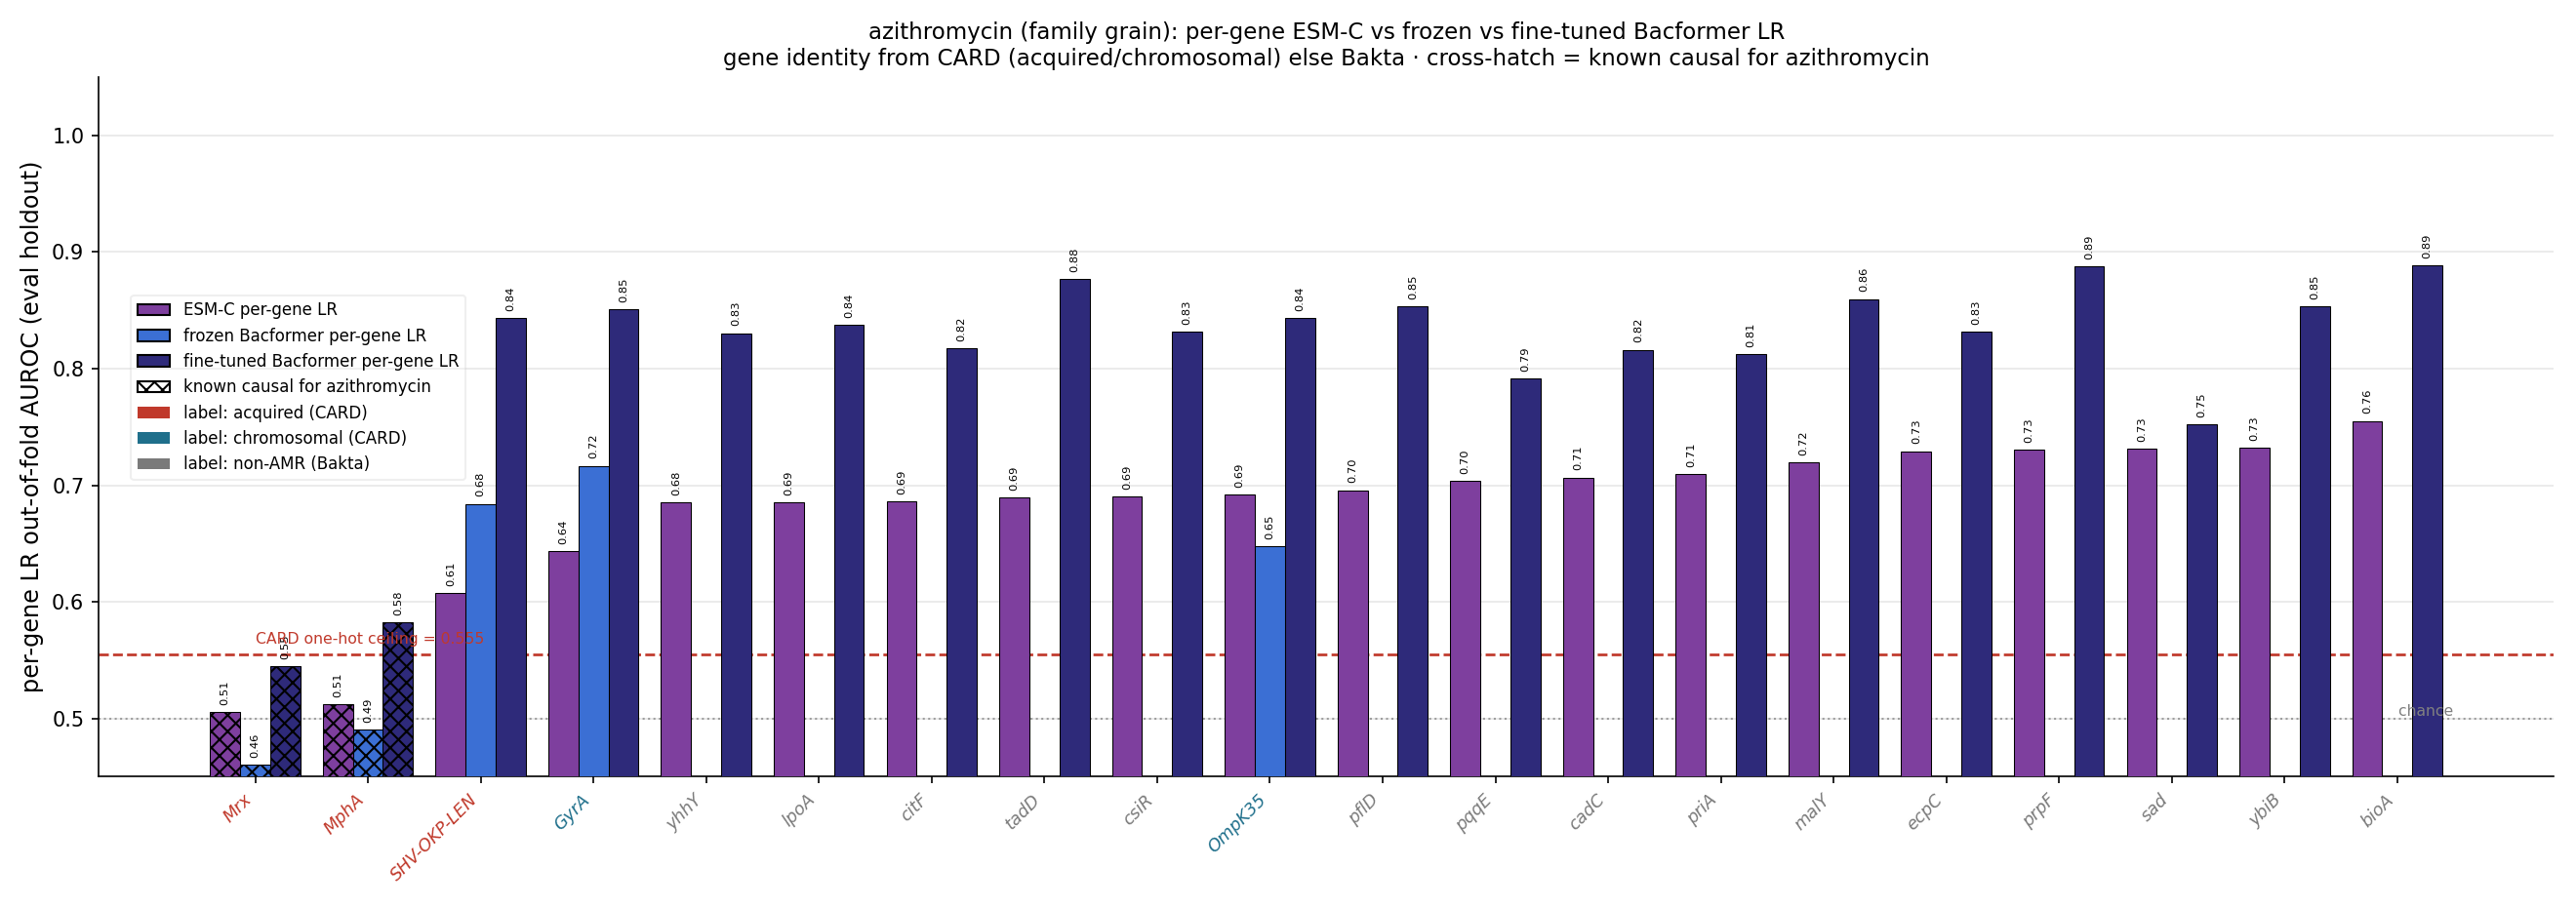

The file beside this chart, header and first rows:
gene, source, n_carriers, esm_lr_auroc, frozen_lr_auroc, ft_lr_auroc, is_causal, delta_ft_minus_esm
bioA, bakta_nonamr, 326, 0.7552, , 0.8885, False, 0.1333
ybiB, bakta_nonamr, 335, 0.7324, , 0.8536, False, 0.1212
sad, bakta_nonamr, 333, 0.731, , 0.7525, False, 0.02152
prpF, bakta_nonamr, 324, 0.7307, , 0.8878, False, 0.1571
ecpC, bakta_nonamr, 326, 0.7292, , 0.8316, False, 0.1024
malY, bakta_nonamr, 333, 0.7193, , 0.8597, False, 0.1404
priA, bakta_nonamr, 335, 0.7095, , 0.8121, False, 0.1026
cadC, bakta_nonamr, 324, 0.7066, , 0.8162, False, 0.1096
pqqE, bakta_nonamr, 332, 0.7038, , 0.7916, False, 0.08779
pflD, bakta_nonamr, 286, 0.6958, , 0.8536, False, 0.1578
OmpK35, chromosomal, 335, 0.6918, 0.6475, 0.8431, False, 0.1513
csiR, bakta_nonamr, 335, 0.69, , 0.832, False, 0.1419
tadD, bakta_nonamr, 325, 0.6892, , 0.8767, False, 0.1875
citF, bakta_nonamr, 269, 0.686, , 0.8177, False, 0.1317
lpoA, bakta_nonamr, 335, 0.6856, , 0.8375, False, 0.1519
yhhY, bakta_nonamr, 335, 0.685, , 0.8305, False, 0.1455
GyrA, chromosomal, 335, 0.6433, 0.7167, 0.851, False, 0.2077
SHV-OKP-LEN, acquired, 301, 0.6076, 0.6841, 0.8432, False, 0.2357
OXA, acquired, 153, 0.6039, 0.6393, 0.6493, False, 0.04538
TEM, acquired, 112, 0.5933, 0.579, 0.592, False, -0.001286
Cat, acquired, 118, 0.5921, 0.6245, 0.6247, False, 0.03257
KPC, acquired, 118, 0.5908, 0.5986, 0.5951, False, 0.004333
Sul, acquired, 201, 0.5908, 0.6621, 0.709, False, 0.1182
AAC(6'), acquired, 162, 0.5796, 0.5763, 0.617, False, 0.03743
ParC, chromosomal, 330, 0.5713, 0.6284, 0.8143, False, 0.243
PmrB, chromosomal, 335, 0.5552, 0.7, 0.8108, False, 0.2556
CTX-M, acquired, 175, 0.5473, 0.599, 0.619, False, 0.07176
QnrB, acquired, 49, 0.5359, 0.529, 0.5884, False, 0.05257
Dfr, acquired, 139, 0.527, 0.5062, 0.5661, False, 0.0391
AAC(3), acquired, 114, 0.5258, 0.5393, 0.6018, False, 0.07595
ANT(2''), acquired, 13, 0.5183, 0.5177, 0.5183, False, 0.0
TetD, acquired, 37, 0.518, 0.492, 0.552, False, 0.03405
MphA, acquired, 117, 0.5121, 0.4905, 0.5821, True, 0.06995
CmlA, acquired, 24, 0.5078, 0.5075, 0.5089, False, 0.001095
Mrx, acquired, 112, 0.5055, 0.4603, 0.545, True, 0.03957
APH(4), acquired, 17, 0.5016, 0.5028, 0.5033, False, 0.001714
APH(3'), acquired, 91, 0.4817, 0.4782, 0.4695, False, -0.01219
Arr, acquired, 15, 0.4735, 0.4677, 0.4739, False, 0.0003333
QnrS, acquired, 18, 0.4571, 0.5111, 0.4842, False, 0.02705
StrB, acquired, 81, 0.451, 0.456, 0.5155, False, 0.06448
StrA, acquired, 80, 0.4224, 0.4858, 0.5079, False, 0.08548
ANT(3''), acquired, 136, 0.4188, 0.4993, 0.5438, False, 0.125
OmpK36, chromosomal, 331, 0.404, 0.701, 0.8545, False, 0.4505
TetA, acquired, 81, 0.385, 0.5338, 0.5317, False, 0.1467
